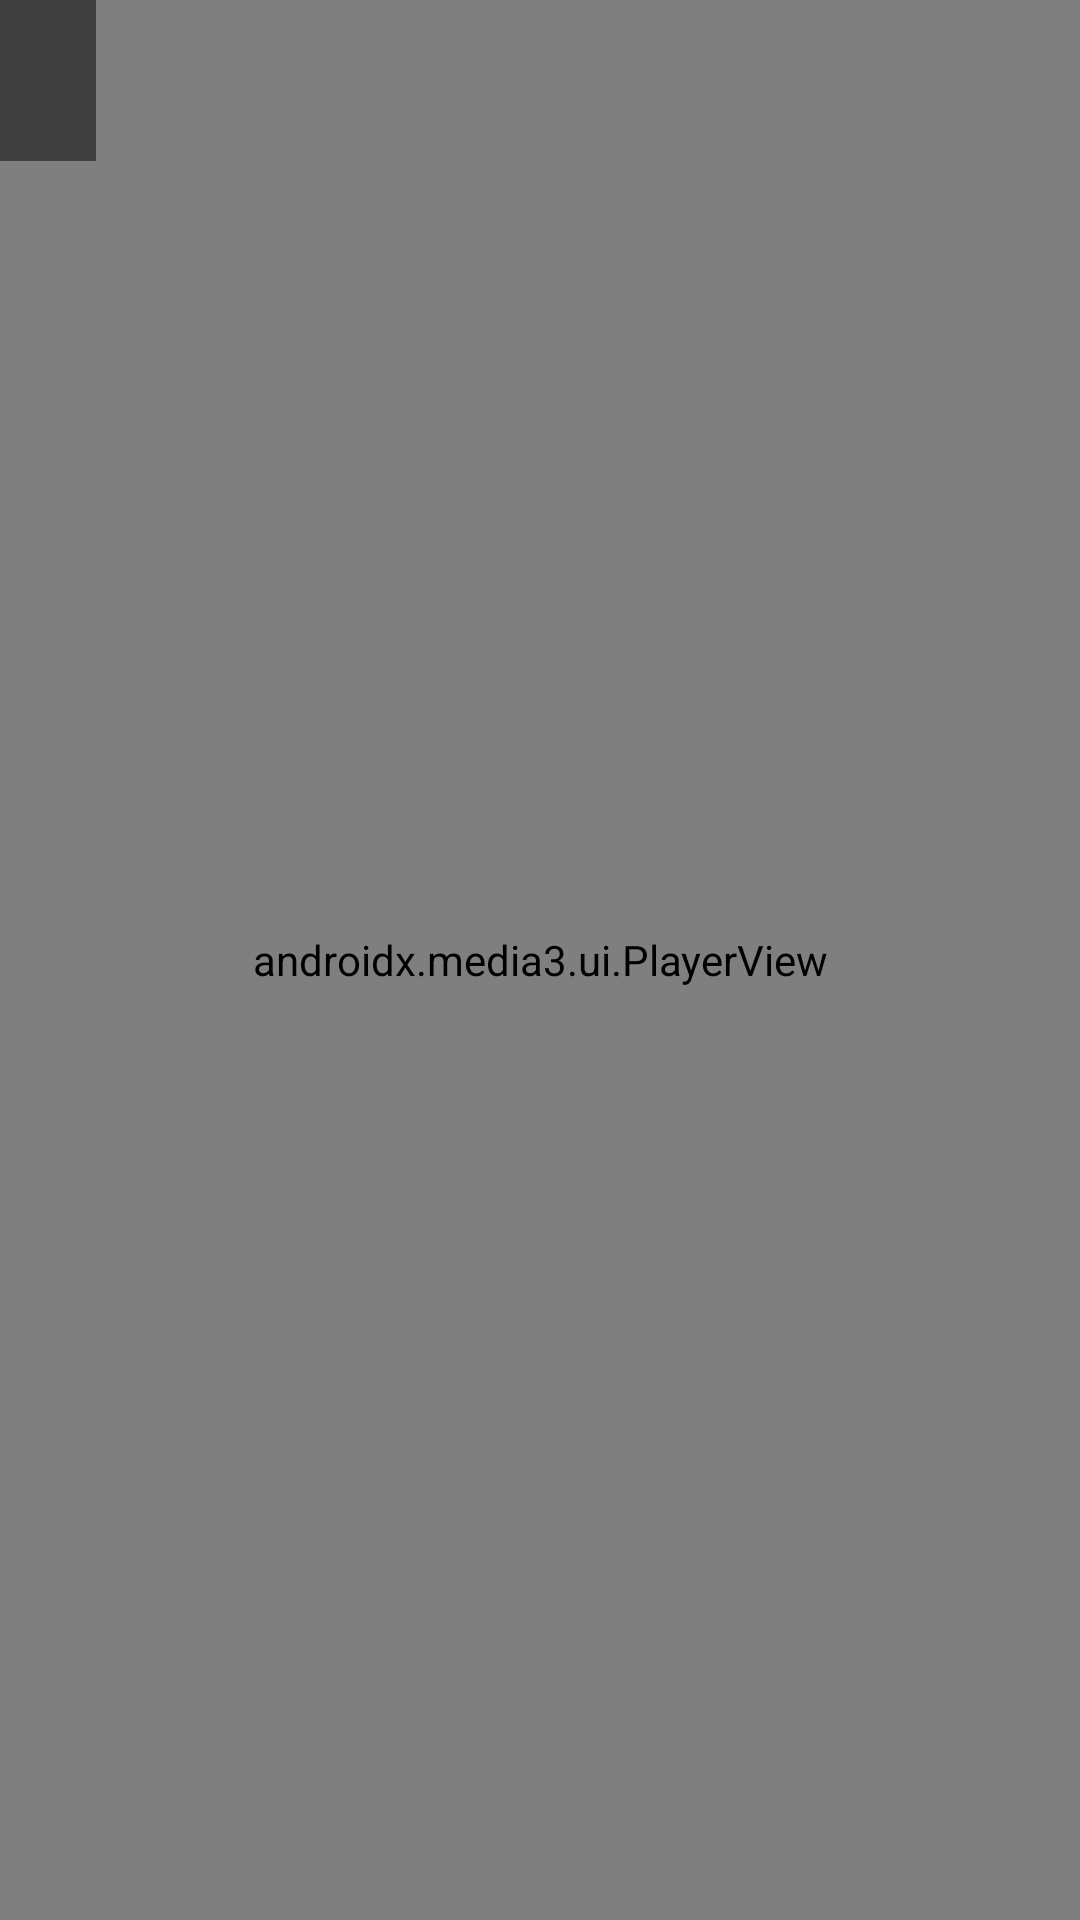

Write the Android layout XML for this screen, with the resource values it uses.
<!-- AndroidManifest.xml: application theme AppTheme -->
<!-- res/layout/activity_player.xml -->
<?xml version="1.0" encoding="utf-8"?>
<FrameLayout xmlns:android="http://schemas.android.com/apk/res/android"
    android:layout_width="match_parent"
    android:layout_height="match_parent"
    android:background="@color/black">

    <androidx.media3.ui.PlayerView
        android:id="@+id/playerView"
        android:layout_width="match_parent"
        android:layout_height="match_parent"/>

    <TextView
        android:id="@+id/tvChannelName"
        android:layout_width="wrap_content"
        android:layout_height="wrap_content"
        android:layout_gravity="top|start"
        android:padding="16dp"
        android:textColor="@color/white"
        android:textSize="16sp"
        android:textStyle="bold"
        android:background="#80000000"/>

</FrameLayout>
<!-- resources referenced by this layout -->
<resources>
  <color name="black">#000000</color>
  <color name="white">#FFFFFF</color>
  <style name="AppTheme" parent="Theme.AppCompat.NoActionBar">
          <item name="android:windowBackground">@color/bg</item>
          <item name="android:statusBarColor">@color/bg</item>
          <item name="android:navigationBarColor">@color/bg</item>
          <item name="colorPrimary">@color/accent</item>
          <item name="colorPrimaryDark">@color/bg</item>
          <item name="colorAccent">@color/accent</item>
      </style>
  <color name="bg">#04050A</color>
  <color name="accent">#E8FF47</color>
</resources>
